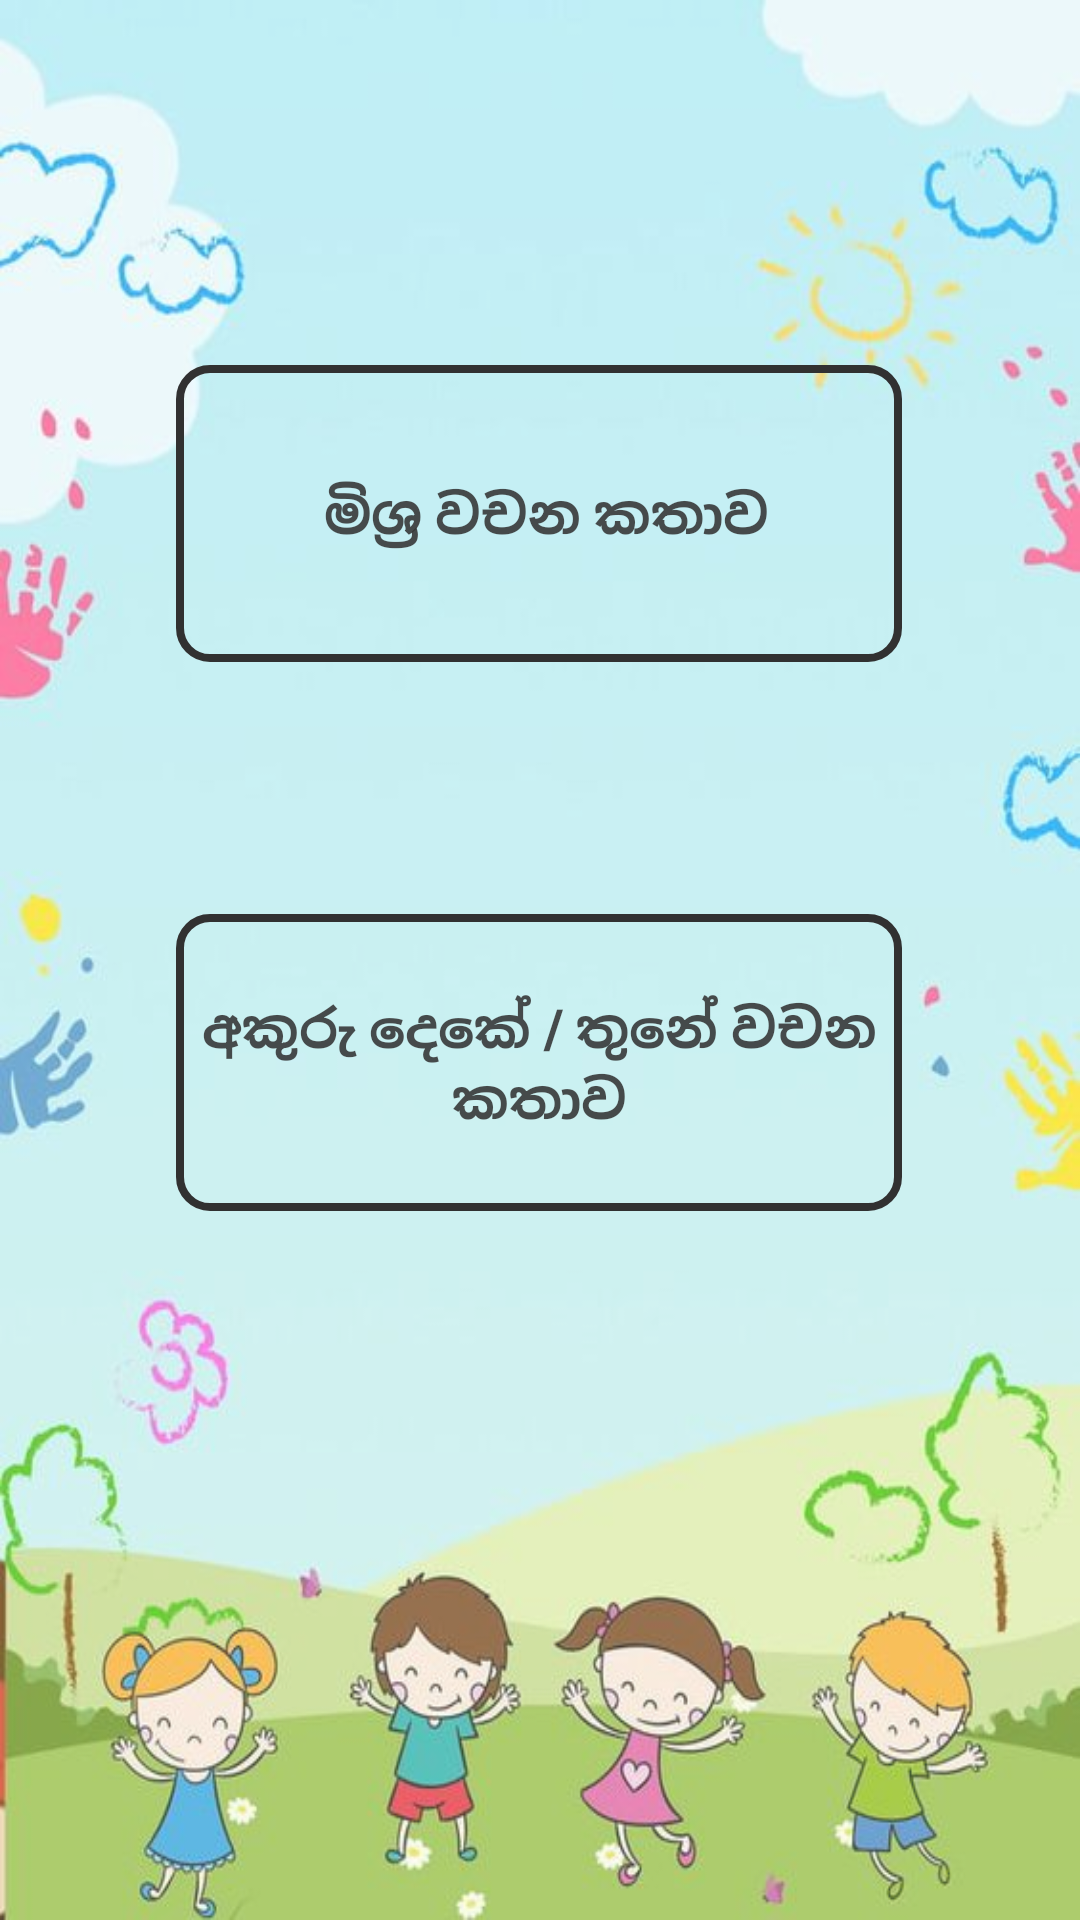

Reconstruct the res/layout file that produces this screen, plus the resources it refers to.
<!-- AndroidManifest.xml: application theme AppTheme -->
<!-- res/layout/activity_solution_method_home.xml -->
<?xml version="1.0" encoding="utf-8"?>
<RelativeLayout xmlns:android="http://schemas.android.com/apk/res/android"
    xmlns:app="http://schemas.android.com/apk/res-auto"
    xmlns:tools="http://schemas.android.com/tools"
    android:layout_width="match_parent"
    android:layout_height="match_parent"
    tools:context=".SolutionMethod_home">

    <androidx.constraintlayout.widget.ConstraintLayout
        android:id="@+id/signuptextview"
        android:layout_width="match_parent"
        android:layout_height="match_parent"
        android:background="@drawable/cartoonback4"
        android:alpha="0.8">

        <Button
            android:id="@+id/twothreeletters"
            android:layout_width="242dp"
            android:layout_height="99dp"
            android:background="@drawable/buttonblack"
            android:text="අකුරු දෙකේ / තුනේ වචන කතාව​​​"
            android:textSize="18sp"
            android:textStyle="bold"
            app:layout_constraintBottom_toBottomOf="parent"
            app:layout_constraintEnd_toEndOf="parent"
            app:layout_constraintHorizontal_bias="0.496"
            app:layout_constraintStart_toStartOf="parent"
            app:layout_constraintTop_toTopOf="parent"
            app:layout_constraintVertical_bias="0.563" />

        <Button
            android:id="@+id/mixletters"
            android:layout_width="242dp"
            android:layout_height="99dp"
            android:background="@drawable/buttonblack"
            android:text=" මිශ්‍ර වචන කතාව​"
            android:textSize="18sp"
            android:textStyle="bold"
            app:layout_constraintBottom_toBottomOf="parent"
            app:layout_constraintEnd_toEndOf="parent"
            app:layout_constraintHorizontal_bias="0.498"
            app:layout_constraintStart_toStartOf="parent"
            app:layout_constraintTop_toTopOf="parent"
            app:layout_constraintVertical_bias="0.225" />
    </androidx.constraintlayout.widget.ConstraintLayout>
</RelativeLayout>
<!-- resources referenced by this layout -->
<resources>
  <!-- drawable buttonblack (drawable) -->
  <?xml version="1.0" encoding="utf-8"?>
  <shape xmlns:android="http://schemas.android.com/apk/res/android">
      <solid android:color="#00dae9f1"/>
      <corners android:radius="10dp"/>
      <stroke android:width="8px" android:color="#000000" />
  </shape>
  <!-- drawable cartoonback4: jpg bitmap (drawable, 35421 bytes) -->
  <style name="AppTheme" parent="Theme.AppCompat.Light.NoActionBar">
          
          <item name="colorPrimary">@color/colorPrimary</item>
          <item name="colorPrimaryDark">@color/colorPrimaryDark</item>
          <item name="colorAccent">@color/colorAccent</item>
      </style>
  <color name="colorPrimary">#6200EE</color>
  <color name="colorPrimaryDark">#3700B3</color>
  <color name="colorAccent">#03DAC5</color>
</resources>
